Image classification data set "dataset_v4" (yeonebin/v2 on GitHub). Class labels (11): concealed multiple targets, hammer, knife, multiple targets, pistol, plier, rifle, satellite model, snips, stiletto, wrench.

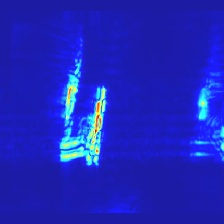
Label: multiple targets

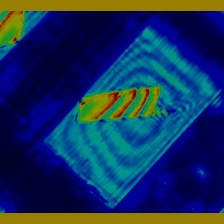
Label: knife

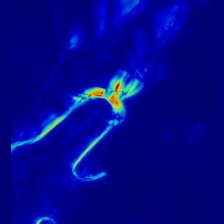
Label: snips

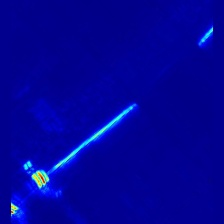
Label: hammer

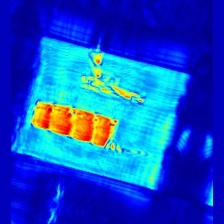
Label: concealed multiple targets

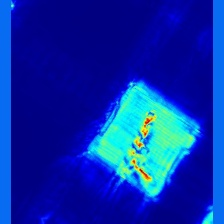
Label: pistol
